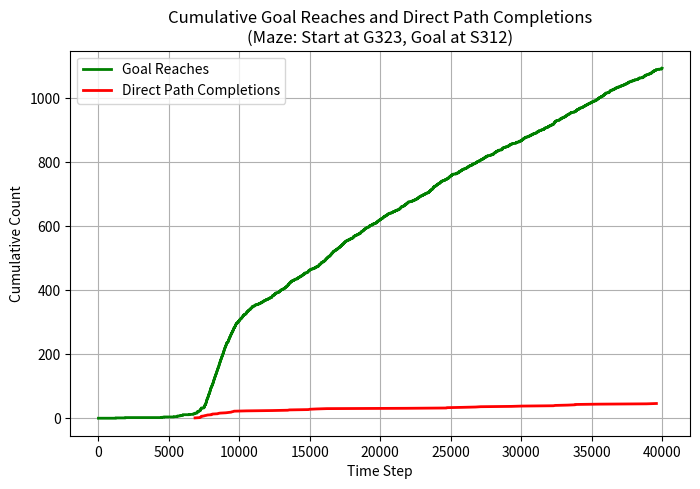

The script that saved this image:
import numpy as np
import random
import matplotlib.pyplot as plt
import networkx as nx


def Maze_tree_back_forward_branching():
    children = {}
    parent = {}
    depth = {}
    
    root = "R0"
    level_1 = ["R", "L"]
    children[root] = level_1
    depth["R0"] = 0
    for node in level_1:
        parent[node] = "R0"
        depth[node] = 1
        
    def add_level(current_nodes, depth_transition):
        next_nodes = []
        for node in current_nodes:
            children[node] = []
            for i in level_1:
                new_node = f"{node}{i}"
                children[node].append(new_node)
                parent[new_node] = node
                depth[new_node] = depth_transition
                next_nodes.append(new_node)
        return next_nodes
    
    level_2 = add_level(level_1, 2)
    level_3 = add_level(level_2, 3)
    level_4 = add_level(level_3, 4)
    level_5 = add_level(level_4, 5)
    level_6 = add_level(level_5, 6)
    
    
    return children, parent, depth

children, parent, depth = Maze_tree_back_forward_branching()


##Define starting and goal state
start_state = "R0"
goal_state = "RLLRLR" ##


# Define the Transition Function
def move_to_next_state(state, action):
    if action == "back":
        return parent.get(state, state)
    # Check if state has children
    if state in children and children[state]:
        mapping = {"left": 0, "right": 1}
        if action in mapping and mapping[action] < len(children[state]):
            return children[state][mapping[action]]
        else:
            return state
    return state

def get_reward(state, next_state):
    if next_state == goal_state:
        return 5.0
    else:
        return 0.0


# Q-Learning Setup
all_nodes = list(depth.keys())
ACTIONS = ["back", "left", "right"]
Q = {s: {a: 0.0 for a in ACTIONS} for s in all_nodes if s != goal_state}
Q[goal_state] = {}

#appropriate_actions = {}
#appropriate_actions["R"] = None

def adaptive_max_ent_epsilon_greedy(state, Q_table, base_epsilon=0.1, temperature=0.5, entropy_weight=0.7):
    q_vals = np.array(list(Q_table[state].values()))
    q_vals_norm = q_vals - np.max(q_vals)
    exp_q = np.exp(q_vals_norm / temperature)
    probs = exp_q / np.sum(exp_q)
    entropy = -np.sum(probs * np.log(probs + 1e-9))
    max_entropy = np.log(len(q_vals))
    normalized_entropy = entropy / max_entropy
    adapted_epsilon = base_epsilon + entropy_weight * normalized_entropy
    return max(0.0, min(1.0, adapted_epsilon))

def epsilon_greedy(epsilon):
    return epsilon
    
def select_action(state):
    if state == goal_state:
        return None
    eps = adaptive_max_ent_epsilon_greedy(state, Q)
    #eps = epsilon_greedy(0.1)
    if random.random() < eps:
        return random.choice(ACTIONS)
    else:
        state_actions = Q[state]
        max_val = max(state_actions.values())
        best = [a for a, v in state_actions.items() if v == max_val]
        return random.choice(best)

def Boltzmann_exploration_policy(state, Q_table, temperature=0.5):
    state_actions = list(Q_table[state].keys())  
    q_action_vals = np.array(list(Q_table[state].values()))  
    if temperature <= 1e-5:
        return random.choice(state_actions)
    q_vals_action_norm = q_action_vals - np.max(q_action_vals) 
    exp_q = np.exp(q_vals_action_norm / temperature)
    softmax = exp_q / np.sum(exp_q)
    return np.random.choice(state_actions, p=softmax)


# Q-Learning Simulation

#initialize parameters

alpha = 0.1
gamma = 1
num_steps = 40000

random.seed(42)
np.random.seed(42)
cumulative_goal_reaches = []
time_steps_record = []
goal_count = 0
current_state = start_state
direct_path = []
cumulative_direct_paths = []
iterator = 0
direct_path_time = []
correct_direct_path = ['R0', 'R', 'RL', 'RLL', 'RLLR', 'RLLRL', 'RLLRLR']
direct_path = []        
direct_path_time = []

current_state = start_state

for t in range(1, num_steps+1):
    action = select_action(current_state)
    #action = Boltzmann_exploration_policy(current_state, Q, temperature=0.5)
    if action is None:
        current_state = start_state
        time_steps_record.append(t)
        cumulative_goal_reaches.append(goal_count)
        direct_path = []
        continue

    next_st = move_to_next_state(current_state, action)
    r = get_reward(current_state, next_st)
    
    # Q-learning update
    if next_st == goal_state:
        Q[current_state][action] += alpha * (r - Q[current_state][action])
    else:
        best_next = max(Q[next_st].values()) if Q[next_st] else 0.0
        Q[current_state][action] += alpha * (r + gamma * best_next - Q[current_state][action])
        
    expected = None
    if not direct_path:
        expected = "R0"
    else:
        index = len(direct_path)
        if index < len(correct_direct_path):
            expected = correct_direct_path[index]
    
    if next_st == expected:
        direct_path.append(next_st)
    else:
        direct_path = []
    
    
    if next_st == goal_state:
        if direct_path == correct_direct_path:
            direct_path_time.append(t)
        goal_count += 1
        current_state = start_state
        
        direct_path = []
    else:
        current_state = next_st

    time_steps_record.append(t)
    cumulative_goal_reaches.append(goal_count)

print([cumulative_goal_reaches])

plt.figure(figsize=(8, 5))
plt.plot(time_steps_record, cumulative_goal_reaches, '-', linewidth=2, color='green', label="Goal Reaches")
plt.plot(direct_path_time, [i for i in range(1, len(direct_path_time)+1)], '-', linewidth=2, color='red', label="Direct Path Completions")
plt.title("Cumulative Goal Reaches and Direct Path Completions\n(Maze: Start at G323, Goal at S312)")
plt.xlabel("Time Step")
plt.ylabel("Cumulative Count")
plt.legend()
plt.grid(True)
plt.show()

x_val = np.save("Q_learning_Maze_1_adaptive_eps_time.npy",time_steps_record)
y_vals = np.save("Q_learning_maze_1_adaptive_eps_cum_rewards.npy",cumulative_goal_reaches)

'''
x_val = np.save("Q_learning_Maze_1_Boltzmann_time.npy",time_steps_record)
y_vals = np.save("Q_learning_maze_1_Boltzmann_cum_rewards.npy",cumulative_goal_reaches)
'''
'''
x_val = np.save("Q_learning_Maze_1_eps_greedy_0.25_time.npy",time_steps_record)
y_vals = np.save("Q_learning_maze_1_eps_greedy_0.25_rewards.npy",cumulative_goal_reaches)
'''
'''
x_val = np.save("Q_learning_Maze_1_eps_greedy_0.75_time.npy",time_steps_record)
y_vals = np.save("Q_learning_maze_1_eps_greedy_0.75_cum_rewards.npy",cumulative_goal_reaches)
'''
'''
x_val = np.save("Q_learning_Maze_1_eps_greedy_0.5_time.npy",time_steps_record)
y_vals = np.save("Q_learning_maze_1_eps_greedy_0.5_cum_rewards.npy",cumulative_goal_reaches)
'''
'''
x_val = np.save("Q_learning_Maze_1_eps_greedy_0.9_time.npy",time_steps_record)
y_vals = np.save("Q_learning_maze_1_eps_greedy_0.9_cum_rewards.npy",cumulative_goal_reaches)
'''
'''
x_val = np.save("Q_learning_Maze_1_eps_greedy_0.1_time.npy",time_steps_record)
y_vals = np.save("Q_learning_maze_1_eps_greedy_0.1_cum_rewards.npy",cumulative_goal_reaches)
'''
